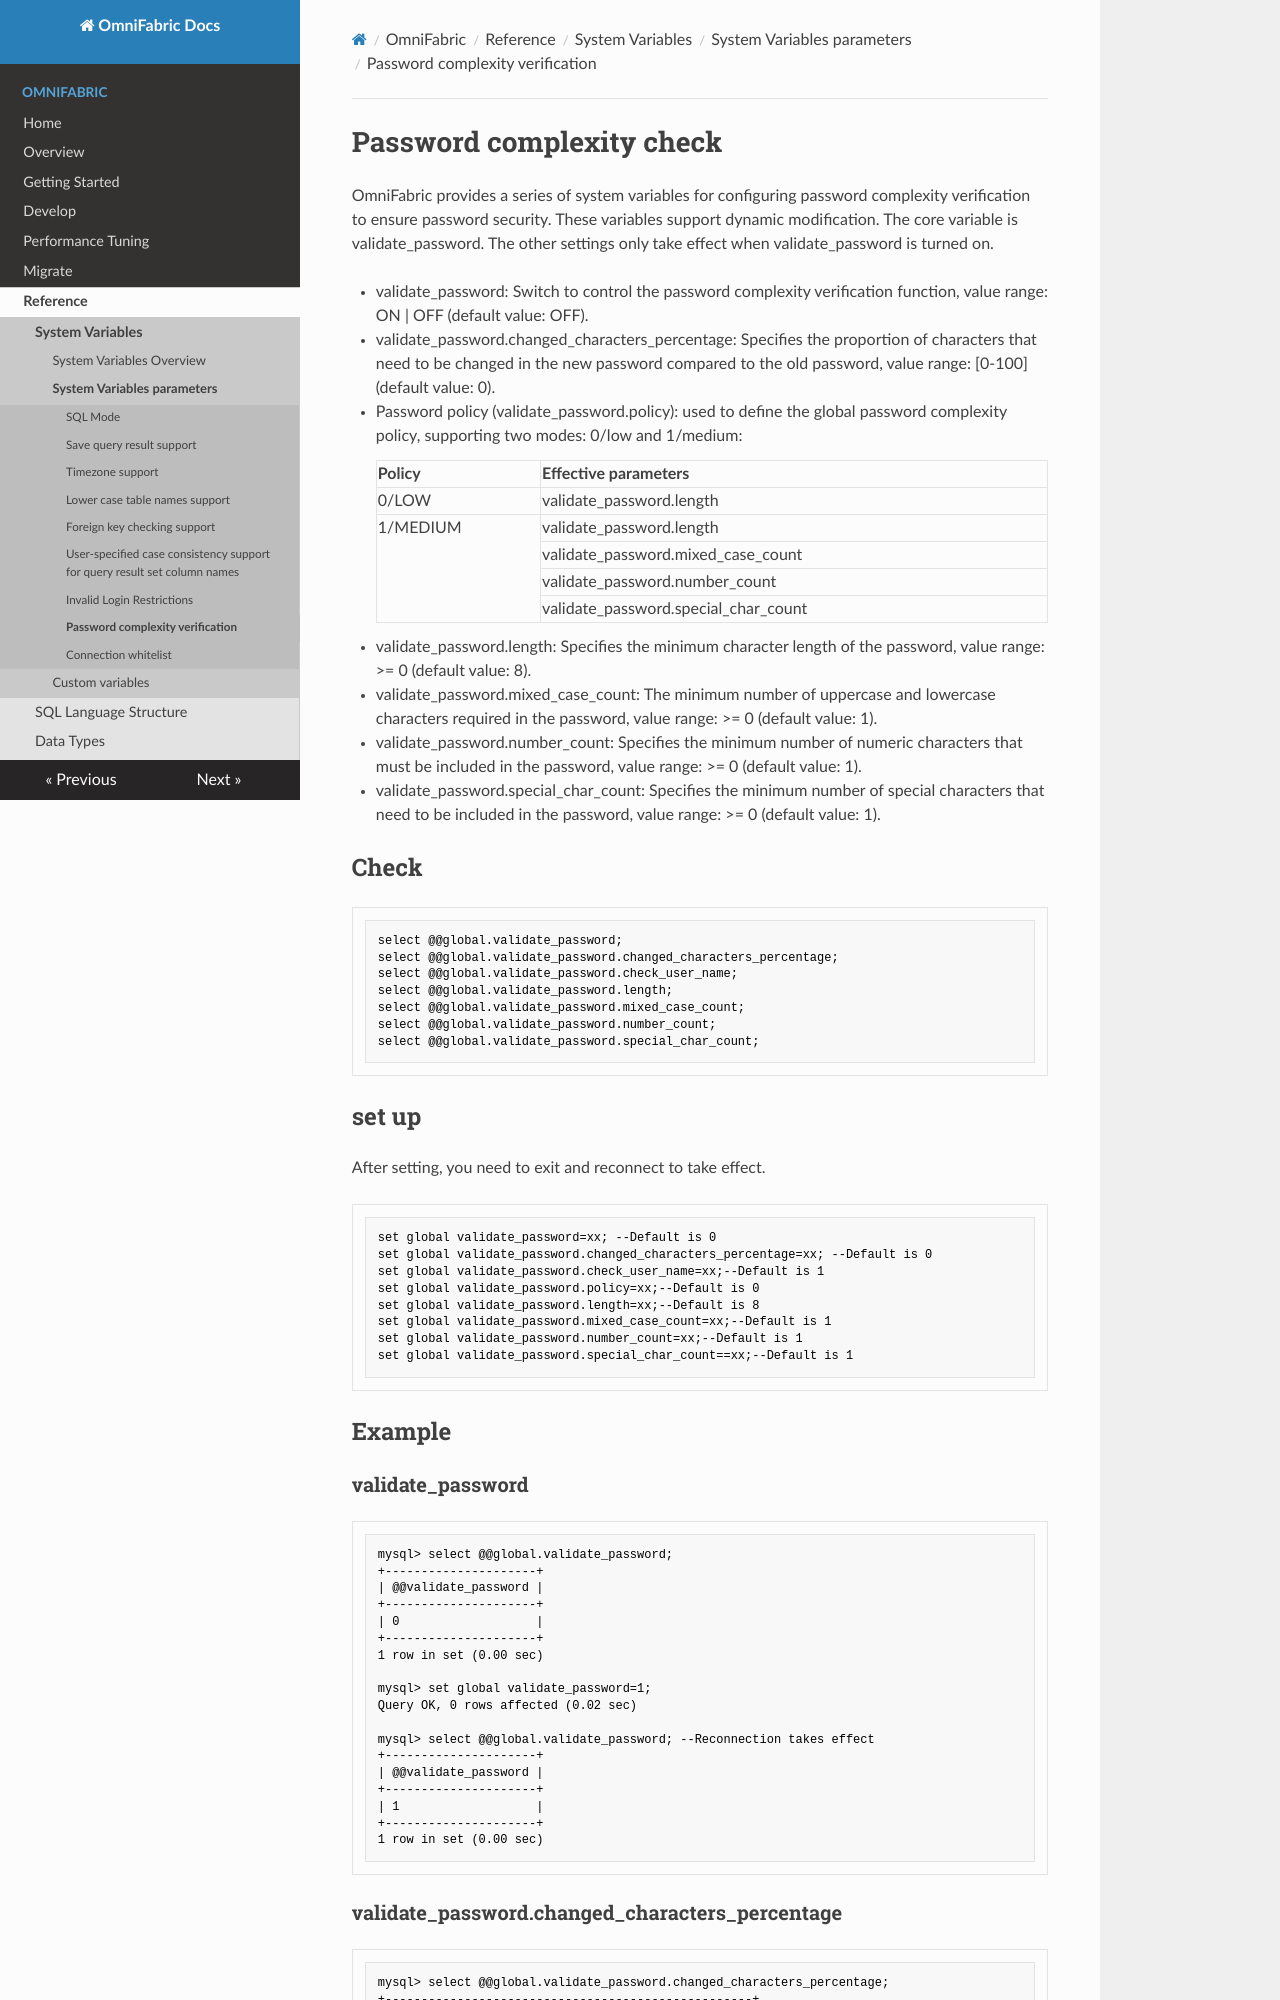

repository: cloudsigma/omnifabric-docs · page: OmniFabric/Reference/Variable/system-variables/password_complex/index.html · generator: mkdocs

# Password complexity check

OmniFabric provides a series of system variables for configuring password complexity verification to ensure password security. These variables support dynamic modification. The core variable is validate_password. The other settings only take effect when validate_password is turned on.

- validate_password: Switch to control the password complexity verification function, value range: ON | OFF (default value: OFF).

- validate_password.changed_characters_percentage: Specifies the proportion of characters that need to be changed in the new password compared to the old password, value range: [0-100] (default value: 0).

- Password policy (validate_password.policy): used to define the global password complexity policy, supporting two modes: 0/low and 1/medium:

    <table border="1">
    <tr>
    <th>Policy</th>
    <th>Effective parameters</th>
    </tr>
    <tr>
    <td>0/LOW</td>
    <td>validate_password.length</td>
    </tr>
    <tr>
    <td rowspan="4">1/MEDIUM</td>
    <td>validate_password.length</td>
    </tr>
    <tr>
    <td>validate_password.mixed_case_count</td>
    </tr>
    <tr>
    <td>validate_password.number_count</td>
    </tr>
 <tr>
    <td>validate_password.special_char_count</td>
    </tr>
    </table>

  - validate_password.length: Specifies the minimum character length of the password, value range: >= 0 (default value: 8).

  - validate_password.mixed_case_count: The minimum number of uppercase and lowercase characters required in the password, value range: >= 0 (default value: 1).

  - validate_password.number_count: Specifies the minimum number of numeric characters that must be included in the password, value range: >= 0 (default value: 1).

  - validate_password.special_char_count: Specifies the minimum number of special characters that need to be included in the password, value range: >= 0 (default value: 1).

## Check

```sql
select @@global.validate_password;
select @@global.validate_password.changed_characters_percentage;
select @@global.validate_password.check_user_name;
select @@global.validate_password.length;
select @@global.validate_password.mixed_case_count;
select @@global.validate_password.number_count;
select @@global.validate_password.special_char_count;
```

## set up

After setting, you need to exit and reconnect to take effect.

```sql
set global validate_password=xx; --Default is 0
set global validate_password.changed_characters_percentage=xx; --Default is 0
set global validate_password.check_user_name=xx;--Default is 1
set global validate_password.policy=xx;--Default is 0
set global validate_password.length=xx;--Default is 8
set global validate_password.mixed_case_count=xx;--Default is 1
set global validate_password.number_count=xx;--Default is 1
set global validate_password.special_char_count==xx;--Default is 1
```

## Example

### validate_password

```sql
mysql> select @@global.validate_password;
+---------------------+
| @@validate_password |
+---------------------+
| 0                   |
+---------------------+
1 row in set (0.00 sec)

mysql> set global validate_password=1;
Query OK, 0 rows affected (0.02 sec)

mysql> select @@global.validate_password; --Reconnection takes effect
+---------------------+
| @@validate_password |
+---------------------+
| 1                   |
+---------------------+
1 row in set (0.00 sec)

```
